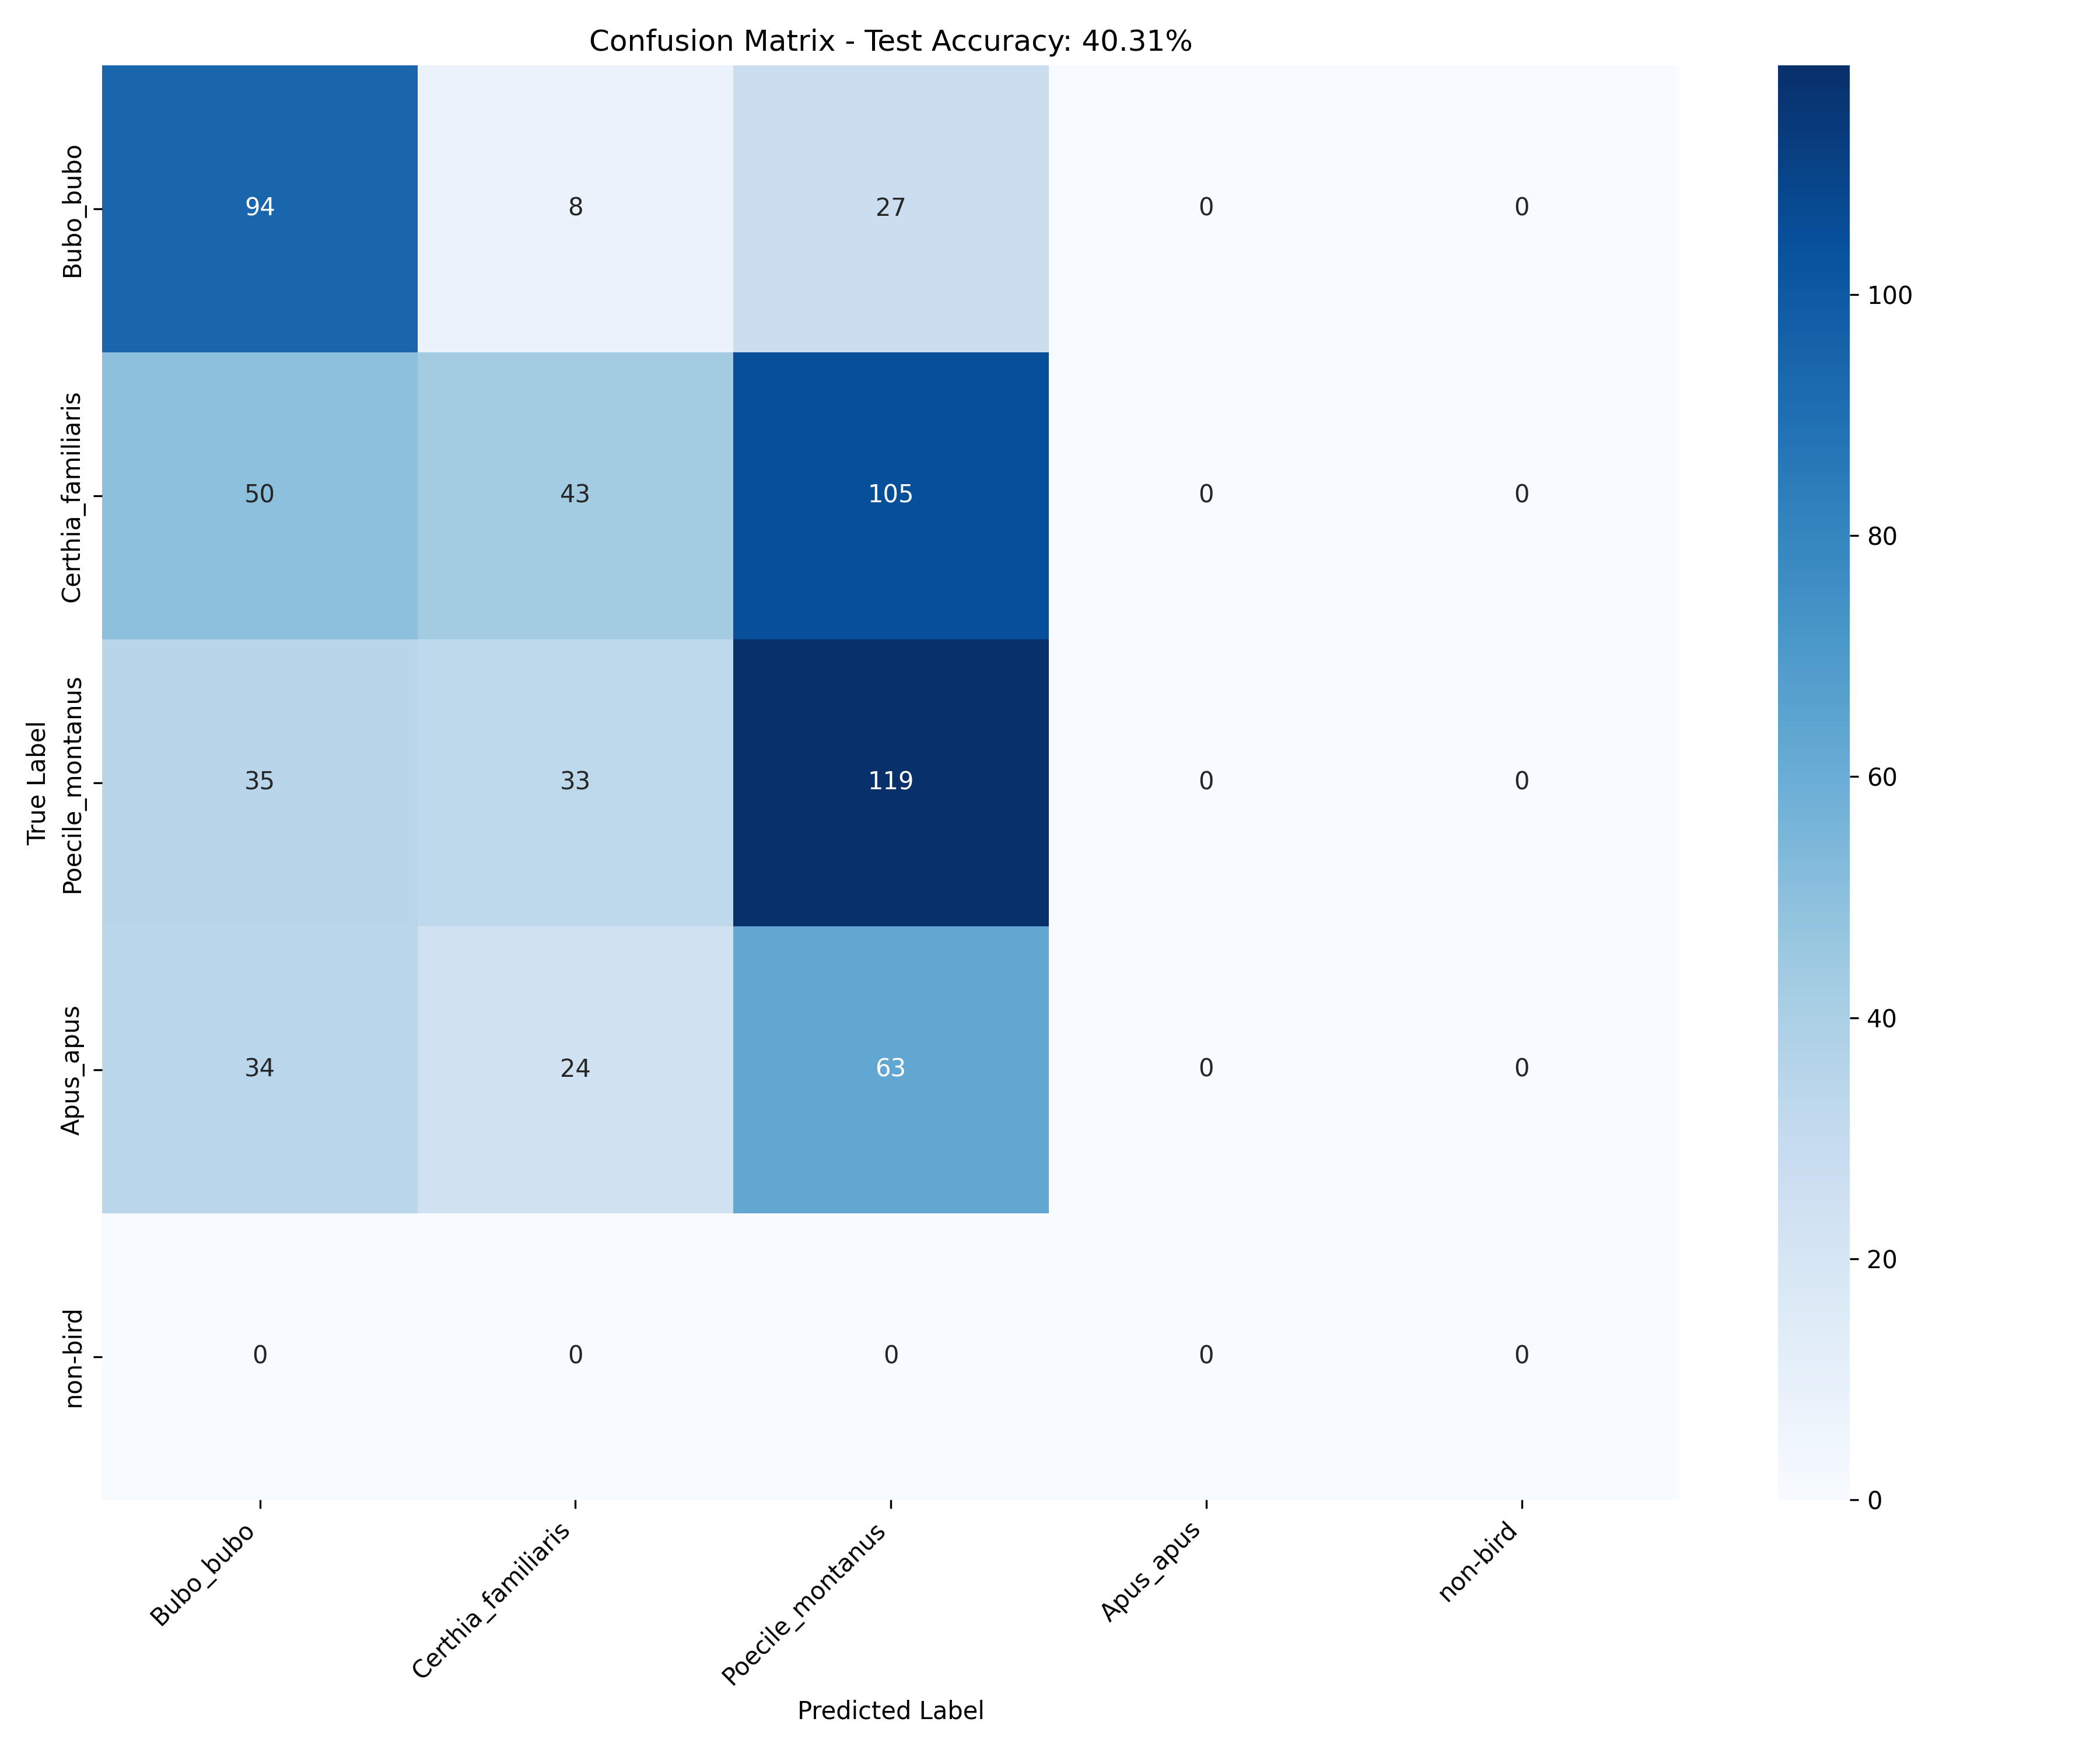

Data behind this chart, as committed beside it:
, Bubo_bubo, Certhia_familiaris, Poecile_montanus, Apus_apus, non-bird
Bubo_bubo, 94, 8, 27, 0, 0
Certhia_familiaris, 50, 43, 105, 0, 0
Poecile_montanus, 35, 33, 119, 0, 0
Apus_apus, 34, 24, 63, 0, 0
non-bird, 0, 0, 0, 0, 0
